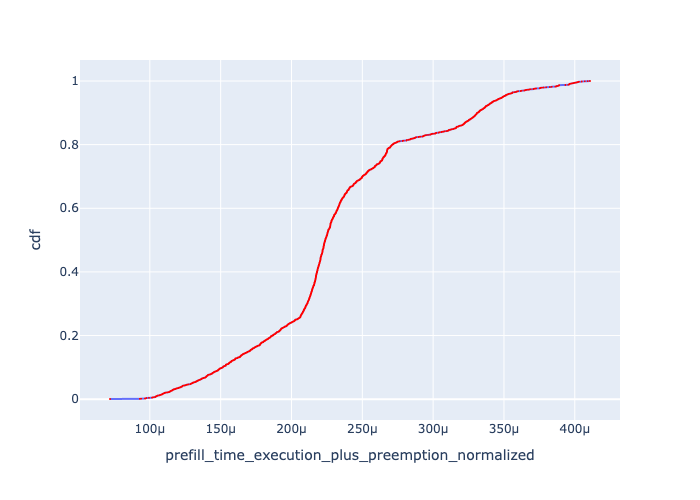

The table this chart was drawn from, first rows:
, Request Id, prefill_time_execution_plus_preemption_n…, cdf
0, 0, 7.187659788284607e-05, 0.0005
1, 1, 9.293432474972909e-05, 0.001
359, 359, 9.385911780291461e-05, 0.0015
5, 5, 9.660950488591248e-05, 0.002
361, 361, 9.70898903305744e-05, 0.0025
6, 6, 9.718300488591246e-05, 0.003
4, 4, 9.756525488591238e-05, 0.0035
7, 7, 9.937750488591226e-05, 0.004
479, 479, 0.0001016, 0.0045
478, 478, 0.0001016, 0.005
1303, 1303, 0.0001022, 0.0055
1656, 1656, 0.0001025, 0.006
9, 9, 0.0001037, 0.0065
363, 363, 0.0001039, 0.007
1655, 1655, 0.000104, 0.0075
480, 480, 0.000104, 0.008
11, 11, 0.0001043, 0.0085
364, 364, 0.0001044, 0.009
954, 954, 0.0001048, 0.0095
1064, 1064, 0.000105, 0.01
14, 14, 0.0001053, 0.0105
1065, 1065, 0.0001055, 0.011
13, 13, 0.0001057, 0.0115
716, 716, 0.0001069, 0.012
601, 601, 0.0001069, 0.0125
1305, 1305, 0.0001072, 0.013
953, 953, 0.0001078, 0.0135
15, 15, 0.0001079, 0.014
1306, 1306, 0.0001084, 0.0145
16, 16, 0.0001086, 0.015
1418, 1418, 0.0001087, 0.0155
1066, 1066, 0.0001089, 0.016
1067, 1067, 0.000109, 0.0165
17, 17, 0.0001092, 0.017
482, 482, 0.0001096, 0.0175
1419, 1419, 0.0001097, 0.018
18, 18, 0.00011, 0.0185
366, 366, 0.0001103, 0.019
833, 833, 0.0001106, 0.0195
717, 717, 0.0001106, 0.02
367, 367, 0.000111, 0.0205
718, 718, 0.0001121, 0.021
483, 483, 0.0001128, 0.0215
21, 21, 0.000113, 0.022
20, 20, 0.0001136, 0.0225
22, 22, 0.000114, 0.023
1187, 1187, 0.0001142, 0.0235
1892, 1892, 0.0001142, 0.024
23, 23, 0.0001143, 0.0245
1658, 1658, 0.0001147, 0.025
24, 24, 0.0001148, 0.0255
1893, 1893, 0.0001149, 0.026
369, 369, 0.0001154, 0.0265
25, 25, 0.0001156, 0.027
1659, 1659, 0.0001158, 0.0275
1069, 1069, 0.0001158, 0.028
485, 485, 0.0001159, 0.0285
26, 26, 0.0001161, 0.029
1070, 1070, 0.0001165, 0.0295
720, 720, 0.0001168, 0.03
... 1,940 more rows
